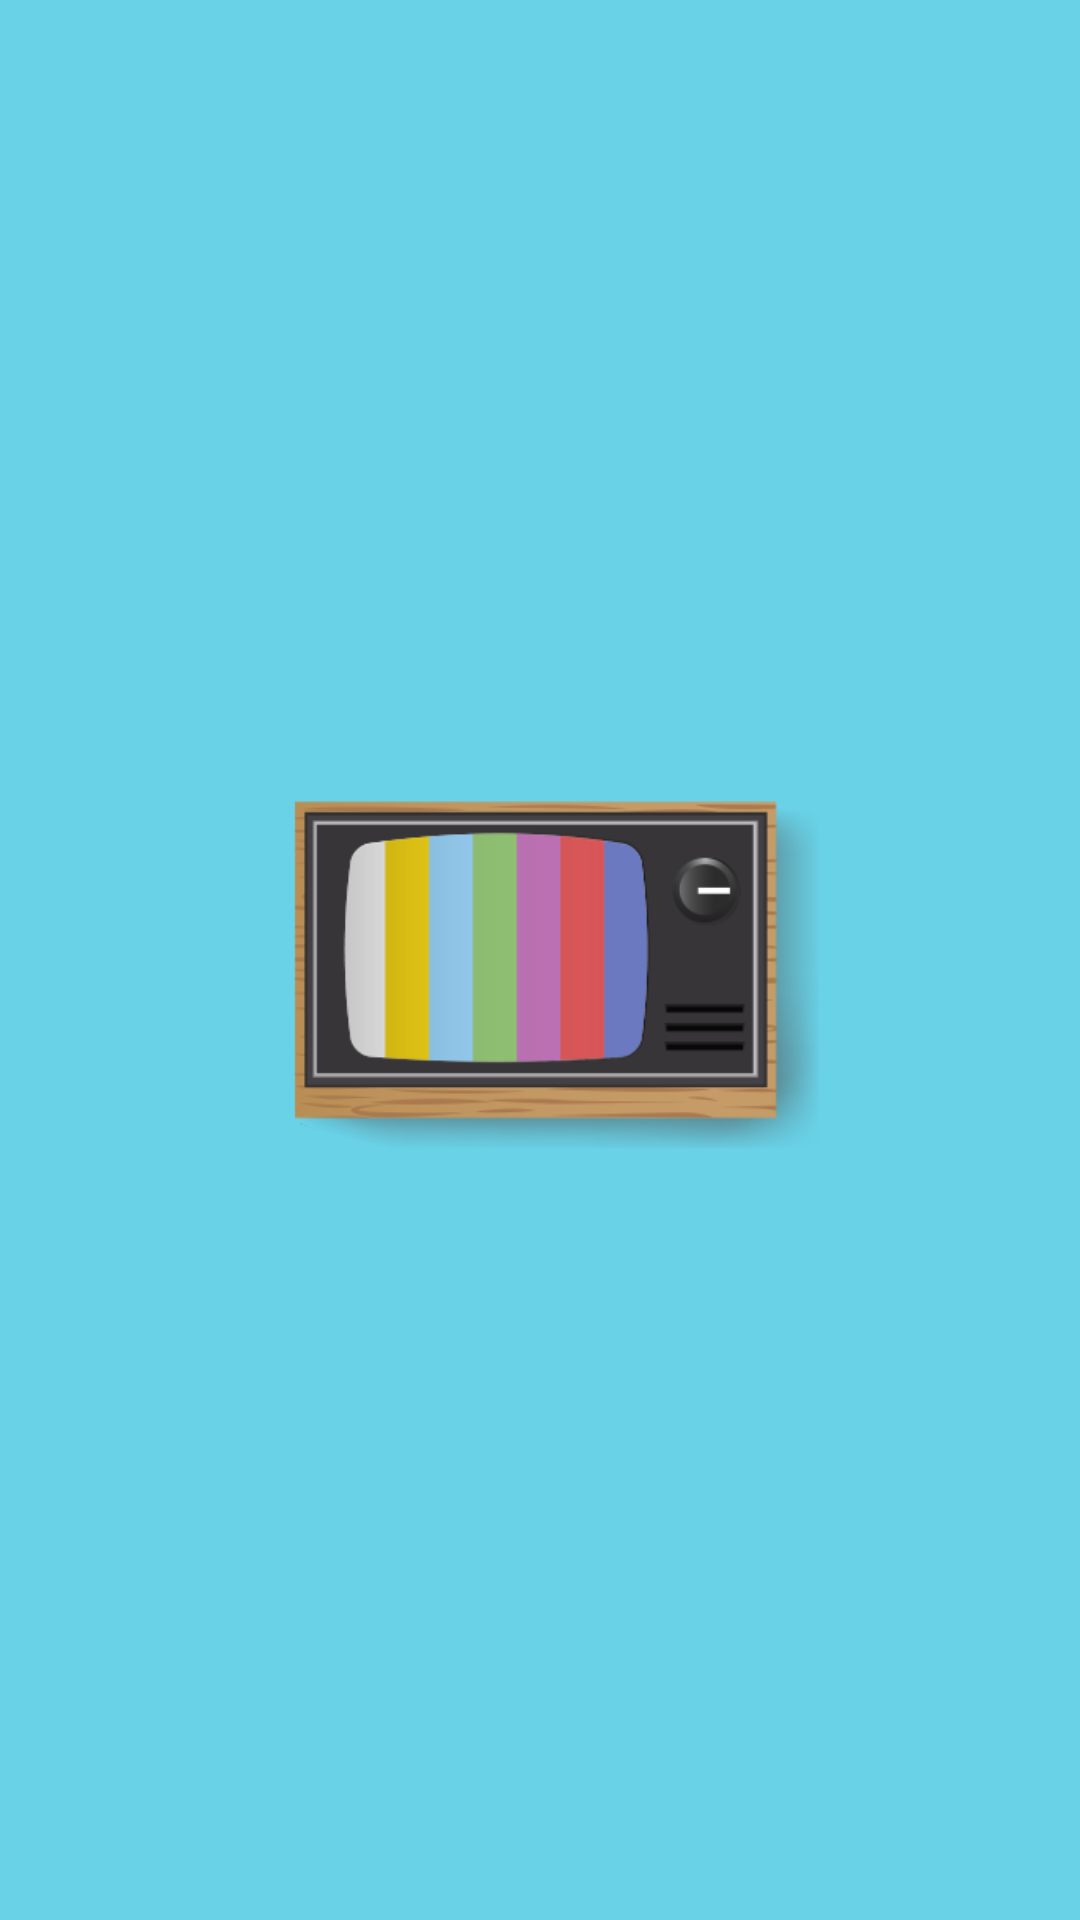

Produce the Android XML layout that renders to this screen, including the resource entries it uses.
<!-- AndroidManifest.xml: application theme AppTheme -->
<!-- res/layout/activity_splash.xml -->
<?xml version="1.0" encoding="utf-8"?>
<androidx.constraintlayout.widget.ConstraintLayout xmlns:android="http://schemas.android.com/apk/res/android"
    xmlns:app="http://schemas.android.com/apk/res-auto"
    xmlns:tools="http://schemas.android.com/tools"
    android:layout_width="match_parent"
    android:layout_height="match_parent"
    android:background="@color/colorPrimary"
    tools:context=".view.SplashActivity">

    <ImageView
        android:id="@+id/imageView"
        android:layout_width="200dp"
        android:layout_height="200dp"
        app:layout_constraintBottom_toBottomOf="parent"
        app:layout_constraintEnd_toEndOf="parent"
        app:layout_constraintStart_toStartOf="parent"
        app:layout_constraintTop_toTopOf="parent"
        app:srcCompat="@drawable/logofinal" />
</androidx.constraintlayout.widget.ConstraintLayout>
<!-- resources referenced by this layout -->
<resources>
  <color name="colorPrimary">#69D2E7</color>
  <!-- drawable logofinal: png bitmap (drawable, 22992 bytes) -->
  <style name="AppTheme" parent="Theme.MaterialComponents.Light.DarkActionBar">
      
          
          <item name="colorPrimary">@color/colorPrimary</item>
          <item name="colorPrimaryDark">@color/colorPrimaryDark</item>
          <item name="colorAccent">@color/colorAccent</item>
  
          
  
      </style>
  <color name="colorPrimaryDark">#00A8C6</color>
  <color name="colorAccent">#FA6900</color>
</resources>
